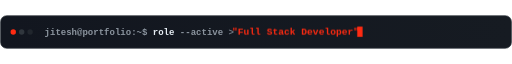
t = 0.00 s
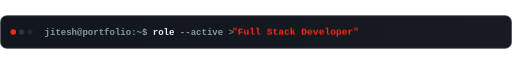
t = 1.98 s
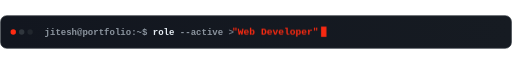
t = 3.12 s
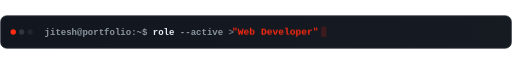
t = 5.01 s
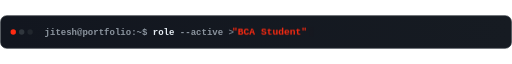
t = 6.75 s
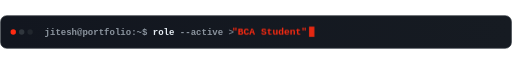
t = 8.64 s

The animated SVG that drew these frames (rendered in a browser with its animation timeline set to each time). Animation: 5 CSS @keyframes rules; frames cover the first 8.64 s, repeats indefinitely.

<svg xmlns="http://www.w3.org/2000/svg" viewBox="0 0 850 56" width="100%" height="56">
  <defs>
    <linearGradient id="barBg" x1="0%" y1="0%" x2="100%" y2="0%">
      <stop offset="0%" stop-color="#12161F" />
      <stop offset="100%" stop-color="#161B22" />
    </linearGradient>
    <style>
      .prompt {
        font-family: 'Fira Code', 'SF Mono', Consolas, 'Courier New', monospace;
        font-size: 15px;
        font-weight: 600;
        fill: #8B949E;
      }
      .cursor {
        fill: #FF2B12;
        animation: blink 0.8s infinite;
      }
      .role-text {
        font-family: 'Fira Code', 'SF Mono', Consolas, 'Courier New', monospace;
        font-size: 16px;
        font-weight: 700;
        fill: #FF2B12;
      }
      @keyframes blink {
        0%, 100% { opacity: 1; }
        50% { opacity: 0; }
      }
      @keyframes cycle1 {
        0%, 22% { opacity: 1; transform: translateY(0); }
        25%, 100% { opacity: 0; transform: translateY(-8px); }
      }
      @keyframes cycle2 {
        0%, 24% { opacity: 0; transform: translateY(8px); }
        26%, 47% { opacity: 1; transform: translateY(0); }
        50%, 100% { opacity: 0; transform: translateY(-8px); }
      }
      @keyframes cycle3 {
        0%, 49% { opacity: 0; transform: translateY(8px); }
        51%, 72% { opacity: 1; transform: translateY(0); }
        75%, 100% { opacity: 0; transform: translateY(-8px); }
      }
      @keyframes cycle4 {
        0%, 74% { opacity: 0; transform: translateY(8px); }
        76%, 97% { opacity: 1; transform: translateY(0); }
        100% { opacity: 0; transform: translateY(-8px); }
      }
      .t1 { animation: cycle1 12s infinite ease-in-out; }
      .t2 { animation: cycle2 12s infinite ease-in-out; }
      .t3 { animation: cycle3 12s infinite ease-in-out; }
      .t4 { animation: cycle4 12s infinite ease-in-out; }
    </style>
  </defs>

  <!-- Container Box -->
  <rect x="1" y="1" width="848" height="54" rx="10" fill="url(#barBg)" stroke="#30363D" stroke-width="1.2" />

  <!-- Terminal Dot Indicators -->
  <circle cx="22" cy="28" r="4.5" fill="#FF2B12" />
  <circle cx="36" cy="28" r="4.5" fill="#30363D" />
  <circle cx="50" cy="28" r="4.5" fill="#21262D" />

  <!-- Terminal Label -->
  <text x="74" y="33" class="prompt">jitesh@portfolio:~$ <tspan fill="#E6EDF3">role</tspan> --active <tspan fill="#6E7681">&gt;</tspan></text>

  <!-- Animated Rotating Phrases -->
  <g transform="translate(385, 33)">
    <g class="t1">
      <text x="0" y="0" class="role-text">"Full Stack Developer"</text>
      <rect x="208" y="-14" width="9" height="17" class="cursor" />
    </g>
    <g class="t2">
      <text x="0" y="0" class="role-text">"Web Developer"</text>
      <rect x="148" y="-14" width="9" height="17" class="cursor" />
    </g>
    <g class="t3">
      <text x="0" y="0" class="role-text">"BCA Student"</text>
      <rect x="128" y="-14" width="9" height="17" class="cursor" />
    </g>
    <g class="t4">
      <text x="0" y="0" class="role-text">"Software Craftsman"</text>
      <rect x="210" y="-14" width="9" height="17" class="cursor" />
    </g>
  </g>
</svg>
